Run: headless pygame with SDL's dummy video driver; simulated clock (each Clock.tick advances the game by its frame time, no real sleeping); random seed 0; keys injected as events and as key.get_pressed() state; no mouse input.
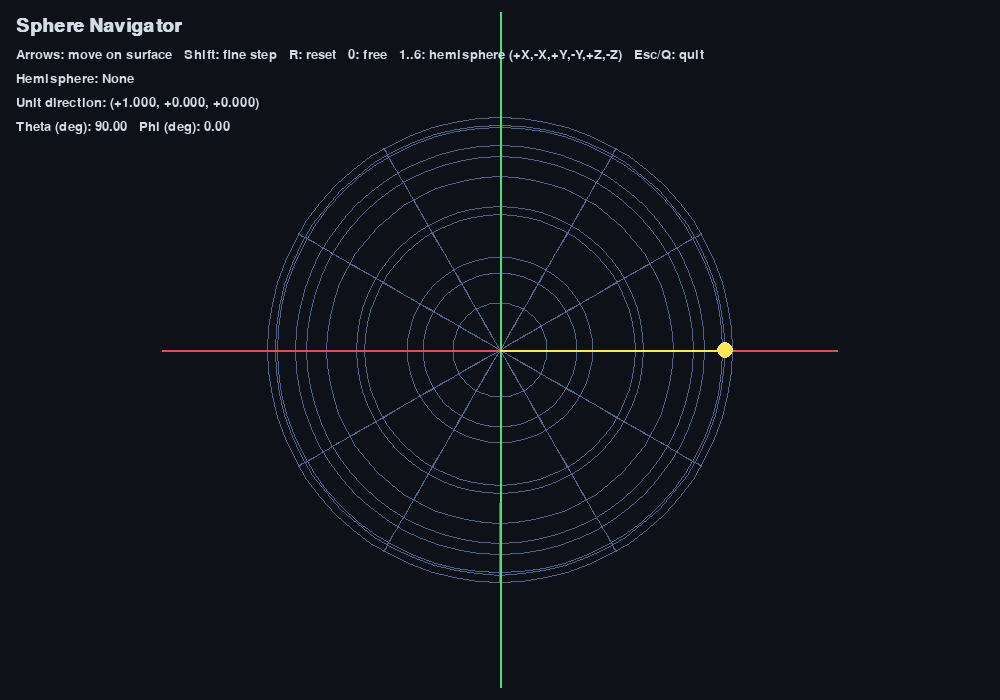
Frame 1 of 4 · flips 1–60 · no input
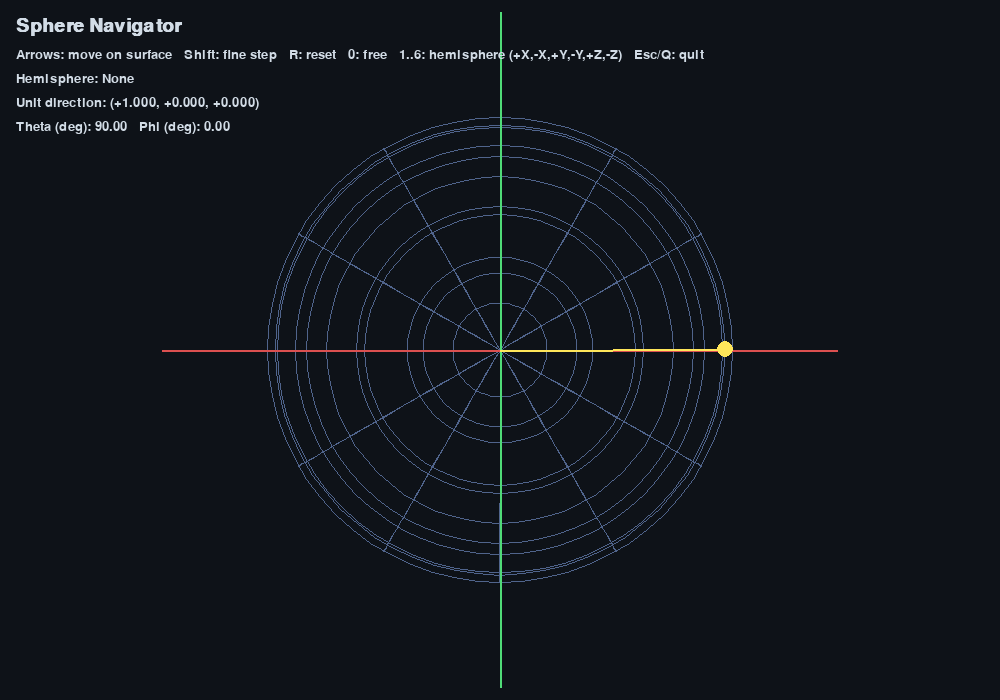
Frame 2 of 4 · flips 61–180 · tapped SPACE, RETURN · held RIGHT (→), D
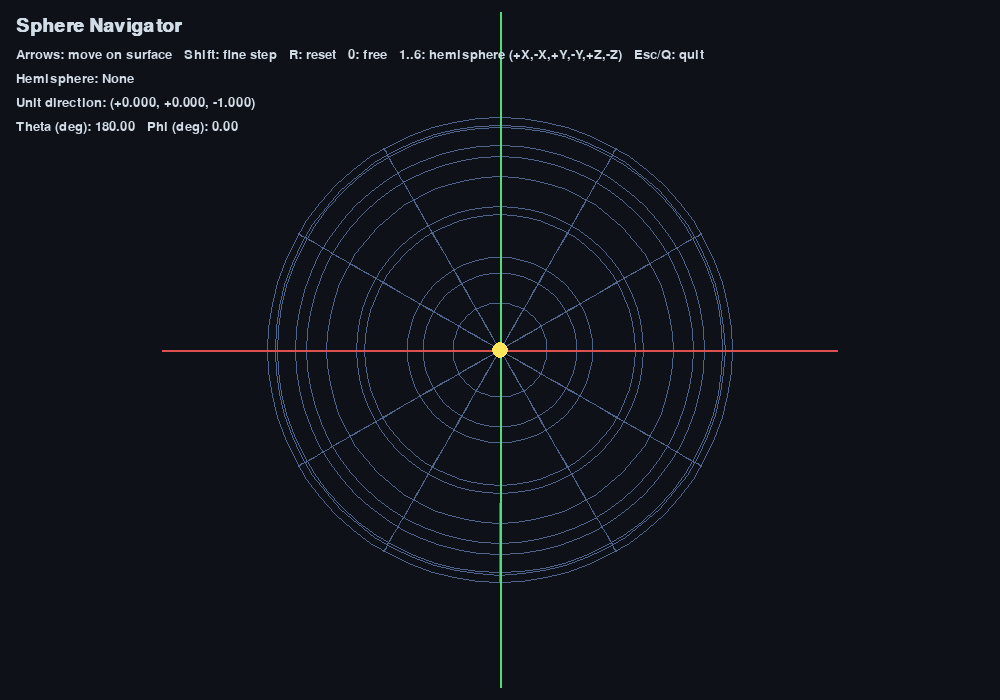
Frame 3 of 4 · flips 181–300 · held DOWN (↓), S
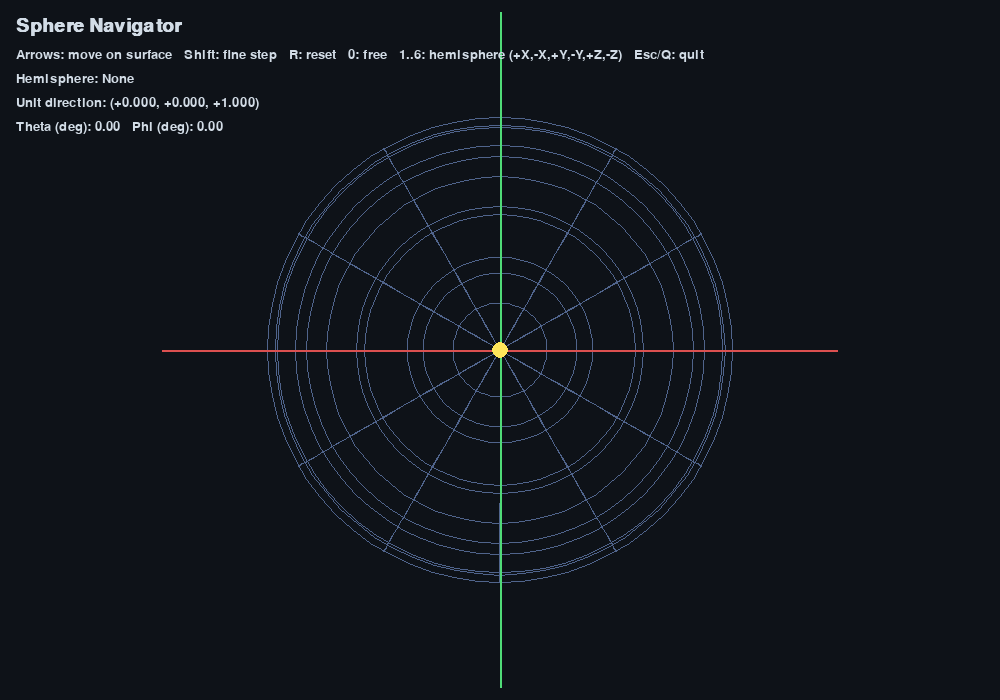
Frame 4 of 4 · flips 301–420 · held LEFT (←), A, UP (↑), W

The pygame program that drew these frames:

import math
import sys
import pygame

# =========================
# Config
# =========================
WIDTH, HEIGHT = 1000, 700
FPS = 60

RADIUS = 2.0                 # Sphere radius in world units
CAM_DIST = 8.0               # Camera distance on +Z axis (must be > RADIUS)
FOCAL = 900.0                # Perspective focal length (pixels-ish)
LAT_LINES = 12               # wireframe density (latitude)
LON_LINES = 12               # wireframe density (longitude)
CIRCLE_RES = 64              # resolution per circle polyline

AXIS_LEN = 3.0               # length of axis lines
POINT_SIZE = 8               # screen pixels
STEP_COARSE = math.radians(6)
STEP_FINE = math.radians(1.5)

BG_COLOR = (14, 18, 24)
WIRE_COLOR = (80, 100, 140)
AXIS_X_COLOR = (220, 80, 80)
AXIS_Y_COLOR = (80, 220, 120)
AXIS_Z_COLOR = (120, 160, 255)
POINT_COLOR = (255, 230, 90)
TEXT_COLOR = (210, 220, 230)

# =========================
# Math helpers
# =========================

def sph_to_cart(theta, phi, r=1.0):
    """
    Spherical to Cartesian.
    theta: polar angle from +Z axis (0 at +Z, pi at -Z)
    phi: azimuth from +X toward +Y around +Z
    """
    st, ct = math.sin(theta), math.cos(theta)
    cp, sp = math.cos(phi), math.sin(phi)
    x = r * st * cp
    y = r * st * sp
    z = r * ct
    return x, y, z

def cart_to_sph(x, y, z):
    r = math.sqrt(x*x + y*y + z*z)
    if r == 0:
        return 0.0, 0.0, 0.0
    theta = math.acos(z / r)               # [0, pi]
    phi = math.atan2(y, x)                 # (-pi, pi]
    return theta, phi, r

def project_point(x, y, z, cx, cy):
    """
    Simple pinhole projection from camera at (0,0,CAM_DIST), looking toward origin.
    Screen center (cx, cy). Returns (sx, sy) or None if behind the camera.
    """
    denom = CAM_DIST - z
    if denom <= 1e-6:
        return None
    sx = cx + FOCAL * (x / denom)
    sy = cy - FOCAL * (y / denom)
    return (int(sx), int(sy))

def clamp_hemisphere(p, hemi):
    """
    Enforce hemisphere constraint.
    hemi is one of: None, '+X','-X','+Y','-Y','+Z','-Z'
    Returns a vector on/inside hemisphere (by rejecting illegal moves).
    Here we choose 'reject' approach: we don't alter p; caller decides.
    """
    if hemi is None:
        return True
    x, y, z = p
    if hemi == '+X': return x >= -1e-9
    if hemi == '-X': return x <= +1e-9
    if hemi == '+Y': return y >= -1e-9
    if hemi == '-Y': return y <= +1e-9
    if hemi == '+Z': return z >= -1e-9
    if hemi == '-Z': return z <= +1e-9
    return True

def try_move(theta, phi, dtheta, dphi, hemi):
    """Attempt to update (theta,phi) by deltas while honoring hemisphere constraint."""
    nt = theta + dtheta
    np_ = phi + dphi
    # wrap ranges
    # theta in [0, pi]
    nt = max(0.0, min(math.pi, nt))
    # phi wrap (-pi, pi] for readability
    np_ = (np_ + math.pi) % (2*math.pi) - math.pi

    x, y, z = sph_to_cart(nt, np_, 1.0)
    if clamp_hemisphere((x, y, z), hemi):
        return nt, np_
    # If blocked, allow sliding by zeroing one component at a time
    # Try only dphi
    x2, y2, z2 = sph_to_cart(theta, np_, 1.0)
    if clamp_hemisphere((x2, y2, z2), hemi):
        return theta, np_
    # Try only dtheta
    x3, y3, z3 = sph_to_cart(nt, phi, 1.0)
    if clamp_hemisphere((x3, y3, z3), hemi):
        return nt, phi
    # Otherwise stay put
    return theta, phi

# =========================
# Drawing helpers
# =========================

def draw_axes(screen, cx, cy):
    # build endpoints
    axes = [
        ((-AXIS_LEN, 0, 0), ( AXIS_LEN, 0, 0), AXIS_X_COLOR),
        ((0, -AXIS_LEN, 0), (0,  AXIS_LEN, 0), AXIS_Y_COLOR),
        ((0, 0, -AXIS_LEN), (0, 0,  AXIS_LEN), AXIS_Z_COLOR),
    ]
    for (x1,y1,z1), (x2,y2,z2), color in axes:
        p1 = project_point(x1,y1,z1,cx,cy)
        p2 = project_point(x2,y2,z2,cx,cy)
        if p1 and p2:
            pygame.draw.line(screen, color, p1, p2, 2)

def draw_wire_sphere(screen, cx, cy):
    # Latitude lines (theta constant)
    for i in range(1, LAT_LINES):
        theta = math.pi * i / LAT_LINES
        pts = []
        for j in range(CIRCLE_RES+1):
            phi = 2*math.pi * j / CIRCLE_RES
            x, y, z = sph_to_cart(theta, phi, RADIUS)
            sp = project_point(x, y, z, cx, cy)
            if sp:
                pts.append(sp)
        if len(pts) >= 2:
            pygame.draw.lines(screen, WIRE_COLOR, False, pts, 1)

    # Longitude lines (phi constant)
    for i in range(LON_LINES):
        phi = 2*math.pi * i / LON_LINES
        pts = []
        for j in range(CIRCLE_RES+1):
            theta = math.pi * j / CIRCLE_RES
            x, y, z = sph_to_cart(theta, phi, RADIUS)
            sp = project_point(x, y, z, cx, cy)
            if sp:
                pts.append(sp)
        if len(pts) >= 2:
            pygame.draw.lines(screen, WIRE_COLOR, False, pts, 1)

def draw_point_and_radius(screen, cx, cy, p):
    x, y, z = p
    # draw radius line from center to point
    origin = project_point(0,0,0,cx,cy)
    tip = project_point(x, y, z, cx, cy)
    if origin and tip:
        pygame.draw.line(screen, POINT_COLOR, origin, tip, 2)
        pygame.draw.circle(screen, POINT_COLOR, tip, POINT_SIZE)

def text(screen, font, s, x, y):
    img = font.render(s, True, TEXT_COLOR)
    screen.blit(img, (x, y))

def format_vec(v):
    return "({:+.3f}, {:+.3f}, {:+.3f})".format(v[0], v[1], v[2])

# =========================
# Main
# =========================

def main():
    pygame.init()
    screen = pygame.display.set_mode((WIDTH, HEIGHT))
    pygame.display.set_caption("Sphere Navigator — Arrow keys to move. 0-6 to constrain hemisphere.")
    clock = pygame.time.Clock()
    font = pygame.font.SysFont(None, 20)
    big = pygame.font.SysFont(None, 28, bold=True)

    cx, cy = WIDTH // 2, HEIGHT // 2

    # Start at +X pole (theta=pi/2, phi=0)
    theta = math.pi / 2
    phi = 0.0

    hemisphere = None  # None, '+X','-X','+Y','-Y','+Z','-Z'

    running = True
    while running:
        dt = clock.tick(FPS) / 1000.0

        for event in pygame.event.get():
            if event.type == pygame.QUIT:
                running = False

            elif event.type == pygame.KEYDOWN:
                if event.key in (pygame.K_ESCAPE, pygame.K_q):
                    running = False

                elif event.key == pygame.K_r:
                    theta, phi = math.pi/2, 0.0

                elif event.key == pygame.K_0:
                    hemisphere = None
                elif event.key == pygame.K_1:
                    hemisphere = '+X'
                elif event.key == pygame.K_2:
                    hemisphere = '-X'
                elif event.key == pygame.K_3:
                    hemisphere = '+Y'
                elif event.key == pygame.K_4:
                    hemisphere = '-Y'
                elif event.key == pygame.K_5:
                    hemisphere = '+Z'
                elif event.key == pygame.K_6:
                    hemisphere = '-Z'

        # Key hold movement
        keys = pygame.key.get_pressed()
        fine = keys[pygame.K_LSHIFT] or keys[pygame.K_RSHIFT]
        step = STEP_FINE if fine else STEP_COARSE

        dtheta = 0.0
        dphi = 0.0
        if keys[pygame.K_LEFT]:
            dphi -= step
        if keys[pygame.K_RIGHT]:
            dphi += step
        if keys[pygame.K_UP]:
            dtheta -= step
        if keys[pygame.K_DOWN]:
            dtheta += step

        if dtheta != 0.0 or dphi != 0.0:
            theta, phi = try_move(theta, phi, dtheta, dphi, hemisphere)

        # Compute current point on unit sphere, then scale to RADIUS for drawing
        ux, uy, uz = sph_to_cart(theta, phi, 1.0)
        px, py, pz = ux*RADIUS, uy*RADIUS, uz*RADIUS

        # Draw
        screen.fill(BG_COLOR)
        draw_wire_sphere(screen, cx, cy)
        draw_axes(screen, cx, cy)
        draw_point_and_radius(screen, cx, cy, (px, py, pz))

        # HUD
        text(screen, big, "Sphere Navigator", 16, 16)
        text(screen, font, "Arrows: move on surface   Shift: fine step   R: reset   0: free   1..6: hemisphere (+X,-X,+Y,-Y,+Z,-Z)   Esc/Q: quit", 16, 48)
        text(screen, font, f"Hemisphere: {hemisphere or 'None'}", 16, 72)
        text(screen, font, f"Unit direction: {format_vec((ux, uy, uz))}", 16, 96)
        text(screen, font, f"Theta (deg): {math.degrees(theta):.2f}   Phi (deg): {math.degrees(phi):.2f}", 16, 120)

        pygame.display.flip()

    pygame.quit()
    sys.exit(0)

if __name__ == "__main__":
    main()
